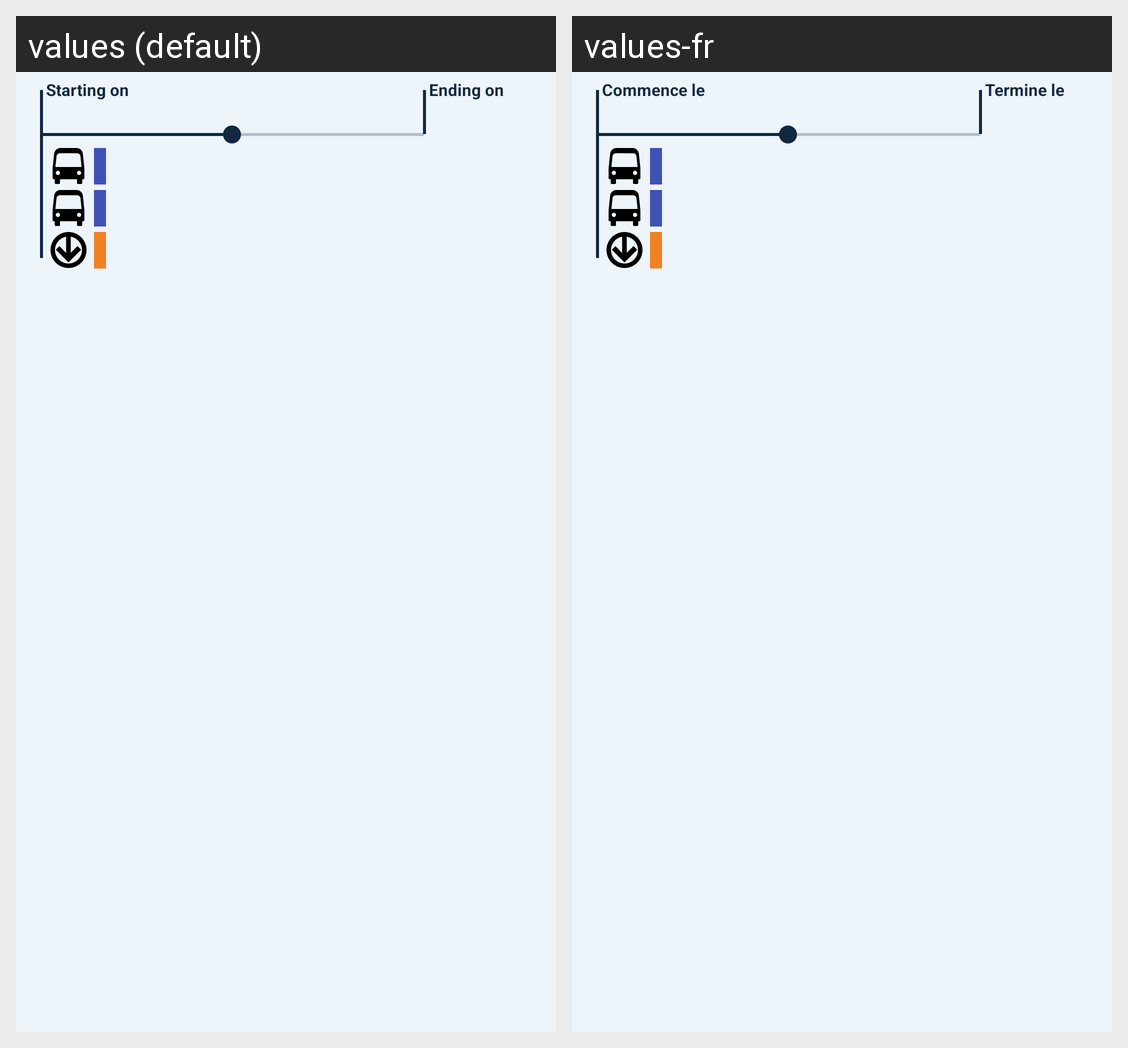

Strings drawn on this Android screen and how each of the app's shown locales translates them:
Android screen res/layout/fragment_validity.xml rendered under 2 locales, left to right: values (default), values-fr. Device: Nexus 5 (rendered at 1080×1920; each locale shown at half size, 540×960, under a caption strip naming it); theme Theme.ORA.
Strings drawn on this screen, with the default value and each locale's value (text and hints the layout hard-codes, and strings that could not be matched under every locale, appear in the picture but are not listed):

validity_starting_on
  values: Starting on
  values-fr: Commence le

validity_ending_on
  values: Ending on
  values-fr: Termine le
